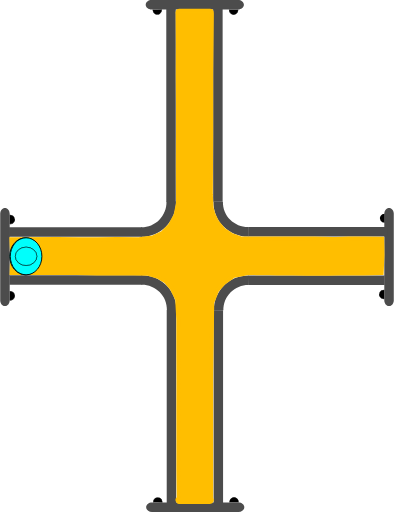
t = 0.00 s
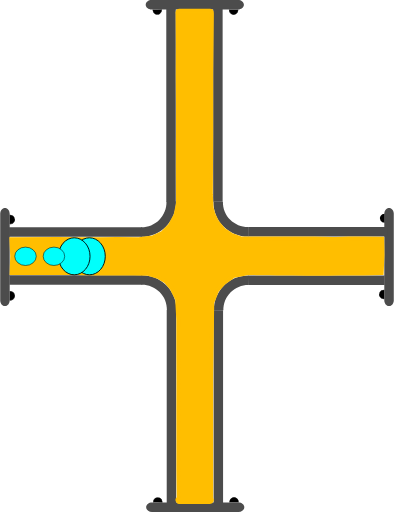
t = 0.75 s
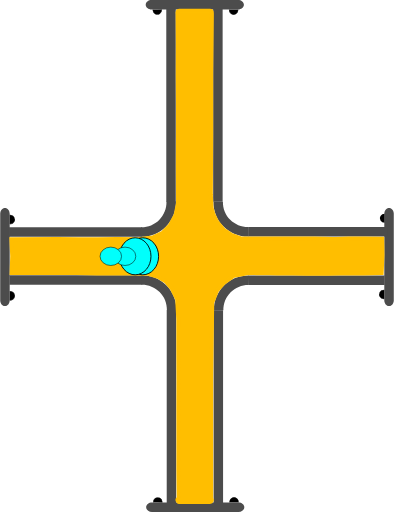
t = 1.38 s
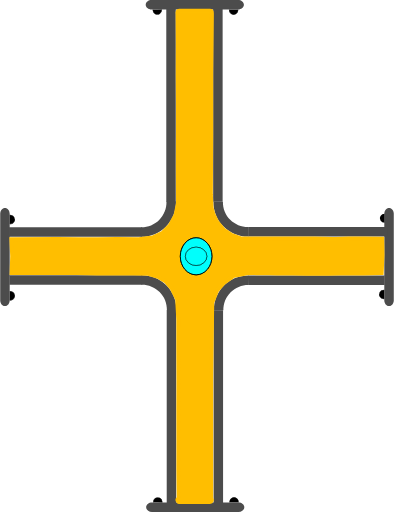
t = 2.00 s
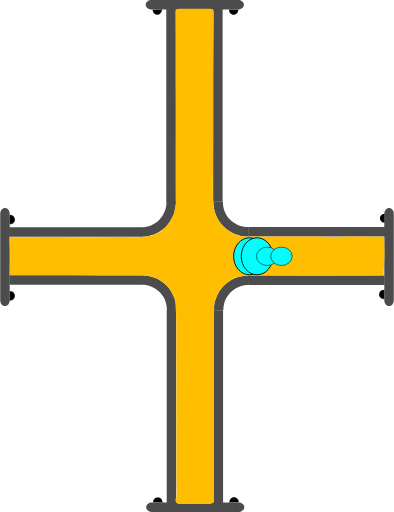
t = 2.63 s
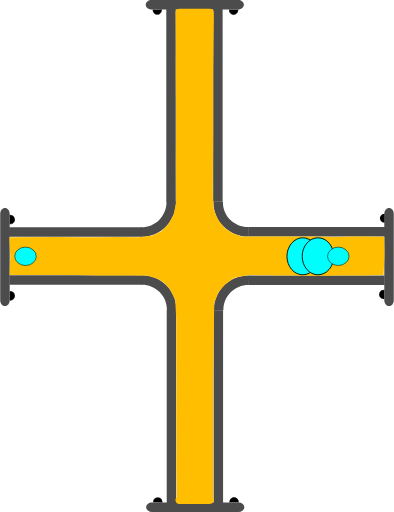
t = 3.25 s

The animated SVG that drew these frames (rendered in a browser with its animation timeline set to each time). Animation: 4 SMIL elements (animate=4); one cycle of 4.00 s, repeats indefinitely.

<?xml version="1.0" encoding="UTF-8" standalone="no"?>
<svg
   width="62.278221"
   height="81.021172"
   xml:lang="fr"
   viewBox="0 0 62.278221 81.021172"
   preserveAspectRatio="xMidYMid"
   version="1.1"
   id="svg1"
   sodipodi:docname="2d_tuyau_croix_anime_01_source.svg"
   inkscape:version="1.3 (0e150ed6c4, 2023-07-21)"
   xmlns:inkscape="http://www.inkscape.org/namespaces/inkscape"
   xmlns:sodipodi="http://sodipodi.sourceforge.net/DTD/sodipodi-0.dtd"
   xmlns="http://www.w3.org/2000/svg"
   xmlns:svg="http://www.w3.org/2000/svg"
   xmlns:rdf="http://www.w3.org/1999/02/22-rdf-syntax-ns#"
   xmlns:cc="http://creativecommons.org/ns#"
   xmlns:dc="http://purl.org/dc/elements/1.1/">
  <title
     id="title1">2d_tuyau_croix_81x62_repos</title>
  <defs
     id="defs1" />
  <sodipodi:namedview
     id="namedview1"
     pagecolor="#ffffff"
     bordercolor="#666666"
     borderopacity="1.0"
     inkscape:showpageshadow="2"
     inkscape:pageopacity="0.0"
     inkscape:pagecheckerboard="true"
     inkscape:deskcolor="#d1d1d1"
     inkscape:zoom="7.9995775"
     inkscape:cx="20.751096"
     inkscape:cy="35.564378"
     inkscape:window-width="1920"
     inkscape:window-height="1043"
     inkscape:window-x="0"
     inkscape:window-y="0"
     inkscape:window-maximized="1"
     inkscape:current-layer="svg1" />
  <!-- Intérieur du Tuyau en C8C8C8 -->
  <!-- Extérieur du Tuyau en NOIR -->
  <!-- Extérieur du Tuyau en NOIR -->
  <!-- Bulle 02 à l'Intérieur du Tuyau en VERT -->
  <!-- Petite Bulle 03 à l'Intérieur du Tuyau en ROUGE -->
  <!-- Petite Bulle 04 à l'Intérieur du Tuyau en JAUNE -->
  <!-- Bride du Tuyau et ses Boulons en GRIS -->
  <g
     id="path3"
     transform="rotate(90,-16.4,16.5)"
     style="display:inline">
    <path
       style="color:#000000;display:inline;fill:#000000;-inkscape-stroke:none;paint-order:stroke fill markers"
       d="m 2.3430357,-60.749104 a 0.71439695,0.77823663 0 0 1 -0.3581902,0.674596 0.71439695,0.77823663 0 0 1 -0.7153859,-0.0019 0.71439695,0.77823663 0 0 1 -0.35520956,-0.676463 l 0.71438866,0.0037 z"
       id="path13" />
  </g>
  <g
     id="path3-2"
     transform="rotate(90,-16.45,16.45)"
     style="display:inline">
    <path
       style="color:#000000;display:inline;fill:#000000;-inkscape-stroke:none;paint-order:stroke fill markers"
       d="m 12.958984,-60.785156 v 0.02734 c -0.0013,0.287088 0.137968,0.55203 0.367188,0.697265 0.229215,0.145244 0.514269,0.145984 0.744141,0.002 0.229867,-0.144039 0.371093,-0.40822 0.371093,-0.695312 v -0.02734 h -0.02734 -0.714844 z m 0.06641,0.05273 0.673828,0.0039 H 14.375 c -0.0099,0.257608 -0.127044,0.498504 -0.332031,0.626954 -0.213325,0.133662 -0.474767,0.132846 -0.6875,-0.002 -0.204437,-0.129532 -0.321353,-0.371234 -0.330078,-0.628906 z"
       id="path14" />
    <path
       style="color:#000000;display:inline;fill:#000000;-inkscape-stroke:none;paint-order:stroke fill markers"
       d="m 14.414348,-60.75457 a 0.71439695,0.77823663 0 0 1 -0.35819,0.674595 0.71439695,0.77823663 0 0 1 -0.715386,-0.0019 0.71439695,0.77823663 0 0 1 -0.35521,-0.676463 l 0.714389,0.0037 z"
       id="path15" />
  </g>
  <path
     id="use3"
     style="display:inline;fill:#4c4c4c;stroke-width:0.220896;stroke-linejoin:round;paint-order:stroke fill markers"
     d="m 22.467777,43.544161 v 1.499961 H 1.4692211 v -1.499961 z" />
  <path
     id="use4"
     style="display:inline;fill:#4c4c4c;stroke-width:0.172615;stroke-linejoin:round;paint-order:stroke fill markers"
     d="m 61.528219,48.438 c -0.415499,0 -0.749999,-0.413004 -0.749999,-0.926019 v -13.68596 c 0,-0.513015 0.3345,-0.926019 0.749999,-0.926019 0.415501,0 0.750001,0.413004 0.750001,0.926019 v 13.68596 c 0,0.513015 -0.3345,0.926019 -0.750001,0.926019 z" />
  <path
     id="rect1-5-2-6"
     style="display:inline;fill:#4c4c4c;stroke-width:0.266497;stroke-linejoin:round;paint-order:stroke fill markers"
     d="M 27.847609,79.61064 H 26.347648 V 49.047156 h 1.499961 z" />
  <path
     id="use2-3"
     style="display:inline;fill:#4c4c4c;stroke-width:0.266367;stroke-linejoin:round;paint-order:stroke fill markers"
     d="M 35.264961,79.61064 H 33.765 V 49.077031 h 1.499961 z" />
  <path
     style="color:#000000;display:inline;fill:#4c4c4c;-inkscape-stroke:none;paint-order:stroke fill markers"
     d="m 27.876953,49.116797 c 0.03357,-1.485353 -0.542652,-2.92001 -1.59375,-3.970703 -1.051098,-1.050694 -2.486361,-1.628228 -3.972656,-1.595703 l 0.0332,1.5 c 1.078089,-0.02359 2.116882,0.394519 2.878906,1.15625 0.762024,0.761731 1.17862,1.800659 1.154297,2.876953 z"
     id="path10" />
  <path
     id="use3-7"
     style="display:inline;fill:#4c4c4c;stroke-width:0.223568;stroke-linejoin:round;paint-order:stroke fill markers"
     d="m 39.313976,43.584818 v 1.499961 h 21.509645 v -1.499961 z" />
  <path
     style="color:#000000;display:inline;fill:#4c4c4c;-inkscape-stroke:none;paint-order:stroke fill markers"
     d="m 33.810547,49.146094 c -0.03357,-1.485353 0.542652,-2.92001 1.59375,-3.970703 1.051098,-1.050694 2.486361,-1.626275 3.972656,-1.59375 l -0.0332,1.5 c -1.078089,-0.02359 -2.116882,0.392566 -2.878906,1.154297 -0.762025,0.76173 -1.17862,1.800659 -1.154297,2.876953 z"
     id="path10-6" />
  <g
     id="path3-1"
     transform="rotate(-90,16.45,16.45)"
     style="display:inline">
    <path
       style="color:#000000;fill:#000000;-inkscape-stroke:none;paint-order:stroke fill markers"
       d="m -14.650391,1.4980469 v 0.027344 c -0.0013,0.2870886 0.137968,0.5539835 0.367188,0.6992188 0.22922,0.1452342 0.514274,0.1459931 0.74414,0.00195 0.229868,-0.1440391 0.371094,-0.4101737 0.371094,-0.6972656 v -0.027344 h -0.02734 -0.714843 z m 0.06641,0.052734 0.673828,0.00391 h 0.675781 c -0.0099,0.2576078 -0.127043,0.4985039 -0.332031,0.6269531 -0.21332,0.1336711 -0.474763,0.1328375 -0.6875,-0.00195 -0.204437,-0.1295327 -0.321353,-0.371235 -0.330078,-0.6289063 z"
       id="path20" />
    <path
       style="color:#000000;fill:#000000;-inkscape-stroke:none;paint-order:stroke fill markers"
       d="m -13.194967,1.5291173 a 0.71439695,0.77823663 0 0 1 -0.35819,0.6745953 0.71439695,0.77823663 0 0 1 -0.715386,-0.00187 0.71439695,0.77823663 0 0 1 -0.355209,-0.676463 l 0.714388,0.00374 z"
       id="path21" />
  </g>
  <g
     id="path3-2-9"
     transform="rotate(-90,16.45,16.45)"
     style="display:inline">
    <path
       style="color:#000000;fill:#000000;-inkscape-stroke:none;paint-order:stroke fill markers"
       d="m -2.578125,1.4941406 v 0.025391 c -0.00127,0.2870887 0.1379676,0.5539836 0.3671875,0.6992188 0.2292199,0.1452352 0.5123202,0.1459921 0.7421875,0.00195 0.2298673,-0.144039 0.3710938,-0.4101737 0.3710938,-0.6972656 v -0.025391 h -0.025391 -0.7148437 z m 0.066406,0.052734 0.6738282,0.00391 h 0.6738281 C -1.1744957,1.8076542 -1.2916047,2.047648 -1.4960939,2.1757847 -1.709414,2.3094548 -1.970857,2.308623 -2.183594,2.1738347 -2.3875219,2.044618 -2.5024167,1.8037939 -2.511719,1.5468746 Z"
       id="path22" />
    <path
       style="color:#000000;fill:#000000;-inkscape-stroke:none;paint-order:stroke fill markers"
       d="M -1.1236539,1.5236509 A 0.71439695,0.77823663 0 0 1 -1.4818441,2.1982462 0.71439695,0.77823663 0 0 1 -2.19723,2.1963732 0.71439695,0.77823663 0 0 1 -2.5524395,1.5199102 l 0.7143887,0.00374 z"
       id="path23" />
  </g>
  <path
     id="use4-4"
     style="display:inline;fill:#4c4c4c;stroke-width:0.172615;stroke-linejoin:round;paint-order:stroke fill markers"
     d="M 0.74999995,32.9 C 1.1655,32.9 1.5000001,33.313005 1.5000001,33.826019 v 13.68596 c 0,0.513015 -0.3345001,0.926019 -0.75000015,0.926019 C 0.33450001,48.437998 0,48.024994 0,47.511979 V 33.826019 C 0,33.313005 0.33450001,32.9 0.74999995,32.9 Z" />
  <g
     id="path3-10"
     transform="rotate(180,-1.612016e-8,16.45)"
     style="display:inline">
    <path
       style="color:#000000;fill:#000000;-inkscape-stroke:none;paint-order:stroke fill markers"
       d="m -37.742187,-46.623047 v 0.02734 c -0.0013,0.287088 0.137967,0.553983 0.367187,0.699219 0.229215,0.145243 0.514269,0.145983 0.744141,0.002 0.229867,-0.144039 0.36914,-0.410174 0.36914,-0.697266 v -0.02734 h -0.02539 -0.714844 z m 0.06641,0.05273 0.673828,0.0039 h 0.673828 c -0.0099,0.257607 -0.127044,0.498504 -0.332031,0.626953 -0.213325,0.133662 -0.472814,0.132846 -0.685547,-0.002 -0.204437,-0.129533 -0.321353,-0.371235 -0.330078,-0.628906 z"
       id="path28" />
    <path
       style="color:#000000;fill:#000000;-inkscape-stroke:none;paint-order:stroke fill markers"
       d="m -36.287152,-46.592056 a 0.71439695,0.77823663 0 0 1 -0.35819,0.674595 0.71439695,0.77823663 0 0 1 -0.715386,-0.0019 0.71439695,0.77823663 0 0 1 -0.355209,-0.676463 l 0.714388,0.0037 z"
       id="path29" />
  </g>
  <g
     id="path3-2-6"
     transform="rotate(180,-1.612016e-8,16.45)"
     style="display:inline">
    <path
       style="color:#000000;display:inline;fill:#000000;-inkscape-stroke:none;paint-order:stroke fill markers"
       d="m -25.669922,-46.626953 -0.002,0.02539 c -0.0013,0.287088 0.139921,0.553983 0.369141,0.699218 0.229215,0.145244 0.512315,0.145984 0.742187,0.002 0.229868,-0.144039 0.371094,-0.410173 0.371094,-0.697265 V -46.623 h -0.02734 -0.71289 z m 0.06445,0.05273 0.675782,0.0039 h 0.673828 c -0.01043,0.256869 -0.127542,0.496863 -0.332032,0.625 -0.213324,0.133662 -0.474767,0.132846 -0.6875,-0.002 -0.203939,-0.129217 -0.320788,-0.370017 -0.330078,-0.626953 z"
       id="path30" />
    <path
       style="color:#000000;display:inline;fill:#000000;-inkscape-stroke:none;paint-order:stroke fill markers"
       d="m -24.215844,-46.597523 a 0.71439695,0.77823663 0 0 1 -0.35819,0.674596 0.71439695,0.77823663 0 0 1 -0.715386,-0.0019 0.71439695,0.77823663 0 0 1 -0.355209,-0.676463 l 0.714388,0.0037 z"
       id="path31" />
  </g>
  <path
     id="use4-3"
     style="display:inline;fill:#4c4c4c;stroke-width:0.172615;stroke-linejoin:round;paint-order:stroke fill markers"
     d="m 23.09219,80.271171 c 0,-0.415501 0.413004,-0.75 0.926019,-0.75 h 13.68596 c 0.513014,0 0.926019,0.334499 0.926019,0.75 0,0.4155 -0.413005,0.749999 -0.926019,0.749999 h -13.68596 c -0.513015,0 -0.926019,-0.334499 -0.926019,-0.749999 z" />
  <path
     id="use3-2"
     style="display:inline;fill:#4c4c4c;stroke-width:0.220896;stroke-linejoin:round;paint-order:stroke fill markers"
     d="M 22.398556,37.477009 V 35.977048 H 1.4 v 1.499961 z" />
  <path
     id="rect1-5-2-6-7"
     style="display:inline;fill:#4c4c4c;stroke-width:0.266497;stroke-linejoin:round;paint-order:stroke fill markers"
     d="m 27.778388,1.41053 h -1.499961 v 30.563484 h 1.499961 z" />
  <path
     id="use2-3-0"
     style="display:inline;fill:#4c4c4c;stroke-width:0.266367;stroke-linejoin:round;paint-order:stroke fill markers"
     d="M 35.19574,1.41053 H 33.695779 V 31.944139 H 35.19574 Z" />
  <path
     style="color:#000000;display:inline;fill:#4c4c4c;-inkscape-stroke:none;paint-order:stroke fill markers"
     d="m 27.807732,31.904373 c 0.03357,1.485353 -0.542652,2.92001 -1.59375,3.970703 -1.051098,1.050694 -2.486361,1.628228 -3.972656,1.595703 l 0.0332,-1.5 c 1.078089,0.02359 2.116882,-0.394519 2.878906,-1.15625 0.762024,-0.761731 1.17862,-1.800659 1.154297,-2.876953 z"
     id="path10-9" />
  <path
     id="use3-7-3"
     style="display:inline;fill:#4c4c4c;stroke-width:0.226475;stroke-linejoin:round;paint-order:stroke fill markers"
     d="m 39.244755,37.436352 v -1.499961 h 22.072571 v 1.499961 z" />
  <path
     style="color:#000000;display:inline;fill:#4c4c4c;-inkscape-stroke:none;paint-order:stroke fill markers"
     d="m 33.741326,31.875076 c -0.03357,1.485353 0.542652,2.92001 1.59375,3.970703 1.051098,1.050694 2.486361,1.626275 3.972656,1.59375 l -0.0332,-1.5 c -1.078089,0.02359 -2.116882,-0.392566 -2.878906,-1.154297 -0.762025,-0.76173 -1.17862,-1.800659 -1.154297,-2.876953 z"
     id="path10-6-6" />
  <g
     id="path3-10-6"
     transform="matrix(-1,0,0,1,-0.0692211,48.121171)"
     style="display:inline">
    <path
       style="color:#000000;fill:#000000;-inkscape-stroke:none;paint-order:stroke fill markers"
       d="m -37.742187,-46.623047 v 0.02734 c -0.0013,0.287088 0.137967,0.553983 0.367187,0.699219 0.229215,0.145243 0.514269,0.145983 0.744141,0.002 0.229867,-0.144039 0.36914,-0.410174 0.36914,-0.697266 v -0.02734 h -0.02539 -0.714844 z m 0.06641,0.05273 0.673828,0.0039 h 0.673828 c -0.0099,0.257607 -0.127044,0.498504 -0.332031,0.626953 -0.213325,0.133662 -0.472814,0.132846 -0.685547,-0.002 -0.204437,-0.129533 -0.321353,-0.371235 -0.330078,-0.628906 z"
       id="path28-1" />
    <path
       style="color:#000000;fill:#000000;-inkscape-stroke:none;paint-order:stroke fill markers"
       d="m -36.287152,-46.592056 a 0.71439695,0.77823663 0 0 1 -0.35819,0.674595 0.71439695,0.77823663 0 0 1 -0.715386,-0.0019 0.71439695,0.77823663 0 0 1 -0.355209,-0.676463 l 0.714388,0.0037 z"
       id="path29-8" />
  </g>
  <g
     id="path3-2-6-7"
     transform="matrix(-1,0,0,1,-0.0692211,48.121171)"
     style="display:inline">
    <path
       style="color:#000000;display:inline;fill:#000000;-inkscape-stroke:none;paint-order:stroke fill markers"
       d="m -25.669922,-46.626953 -0.002,0.02539 c -0.0013,0.287088 0.139921,0.553983 0.369141,0.699218 0.229215,0.145244 0.512315,0.145984 0.742187,0.002 0.229868,-0.144039 0.371094,-0.410173 0.371094,-0.697265 V -46.623 h -0.02734 -0.71289 z m 0.06445,0.05273 0.675782,0.0039 h 0.673828 c -0.01043,0.256869 -0.127542,0.496863 -0.332032,0.625 -0.213324,0.133662 -0.474767,0.132846 -0.6875,-0.002 -0.203939,-0.129217 -0.320788,-0.370017 -0.330078,-0.626953 z"
       id="path30-9" />
    <path
       style="color:#000000;display:inline;fill:#000000;-inkscape-stroke:none;paint-order:stroke fill markers"
       d="m -24.215844,-46.597523 a 0.71439695,0.77823663 0 0 1 -0.35819,0.674596 0.71439695,0.77823663 0 0 1 -0.715386,-0.0019 0.71439695,0.77823663 0 0 1 -0.355209,-0.676463 l 0.714388,0.0037 z"
       id="path31-2" />
  </g>
  <path
     id="use4-3-0"
     style="display:inline;fill:#4c4c4c;stroke-width:0.172615;stroke-linejoin:round;paint-order:stroke fill markers"
     d="m 23.022969,0.749999 c 0,0.415501 0.413004,0.75 0.926019,0.75 h 13.68596 c 0.513014,0 0.926019,-0.334499 0.926019,-0.75 C 38.560967,0.334499 38.147962,0 37.634948,0 h -13.68596 c -0.513015,0 -0.926019,0.334499 -0.926019,0.749999 z" />
  <path
     id="rect1"
     style="display:inline;fill:#ffbe00;stroke:#ffbe00;stroke-width:1.23484;paint-order:stroke fill markers"
     d="m 28.353798,2.0118601 h 4.832054 c 0.0072,0 -0.01965,2.1343011 -0.02012,2.1773585 l -0.08089,7.3967744 v 9.620685 l -0.05521,9.593115 0.115066,2.128149 0.340481,1.188188 0.583077,1.181528 1.096899,1.3062 1.285523,0.838179 1.530607,0.55939 1.698111,0.03062 3.438469,0.01673 4.958186,0.0076 1.493511,-0.02462 1.905215,0.0488 1.446145,0.02478 2.23882,-0.05473 2.27703,0.0073 2.715912,0.02485 0.03785,2.234371 -0.120684,2.580964 -2.541909,0.06908 -1.735928,-0.01887 -2.044278,0.03873 -1.893025,0.04368 -1.811234,-0.04532 -1.654625,0.02526 -2.205725,-0.02162 -2.375198,-0.0071 -2.606518,-0.07981 -2.22808,0.05255 -2.20429,0.449046 -1.542742,1.10445 -1.194608,1.346307 -0.78492,1.998259 -0.03001,2.196164 -0.13192,9.640509 v 9.620685 9.620685 c 0,0.04306 0.108159,0.202008 0.101009,0.202008 h -4.832054 c -0.0072,0 0.196646,0.03364 0.196646,-0.0094 l -0.05698,-4.640252 0.0059,-4.825877 -0.01089,-4.763316 0.01653,-4.919662 -0.02635,-4.899276 0.0024,-4.570322 -0.186854,-3.239493 -0.922838,-1.842863 -0.988956,-1.114884 -1.16575,-0.728419 -1.693086,-0.541246 -4.787236,-0.103871 -3.36141,0.05361 -3.323109,-0.09523 -3.264634,0.01891 -6.6708426,-0.0036 0.0831,-2.383601 -0.1146645,-2.36182 7.0547359,-0.03406 3.2444152,0.04335 2.990999,0.0057 3.110786,-0.05294 3.464291,0.02416 2.20661,-0.25886 1.695718,-0.789798 1.257177,-1.26876 0.913852,-1.660806 0.411978,-1.974891 -0.02335,-5.739818 0.01567,-5.105086 -1.68e-4,-4.838983 -0.03491,-4.640259 0.0141,-4.9028825 -0.0371,-4.7539211 c -3.36e-4,-0.043059 -0.02298,-0.202457 -0.01582,-0.2024573 z"
     sodipodi:nodetypes="csscccccccccccccccccccccccccccccccccccccsssscccccccccccccccccccccccccccccccccsc" />
  <!-- Grosse Bulle 01 à l'Intérieur du Tuyau en BLEU -->
  <ellipse
     cx="4.1109467"
     cy="40.558186"
     rx="2.5000694"
     ry="2.9286528"
     fill="#00fffc"
     stroke="#000000"
     id="ellipse1"
     style="stroke-width:0.142861">
    <animate
       attributeName="cx"
       begin="0s"
       from="4"
       to="58"
       dur="4s"
       repeatCount="indefinite" />
  </ellipse>
  <!-- Grosse Bulle 02 à l'Intérieur du Tuyau en VERT -->
  <ellipse
     cx="4.0959539"
     cy="40.558186"
     rx="2.5000694"
     ry="2.9286528"
     fill="#00fffc"
     stroke="#000000"
     id="ellipse2"
     style="stroke-width:0.142861">
    <animate
       attributeName="cx"
       begin="0.25s"
       from="4"
       to="58"
       dur="3.5"
       repeatCount="indefinite" />
  </ellipse>
  <!-- Petite Bulle 03 à l'Intérieur du Tuyau en JAUNE -->
  <ellipse
     cx="4.0959539"
     cy="40.558186"
     rx="1.7031308"
     ry="1.453892"
     fill="#00fffc"
     stroke="#000000"
     id="ellipse3"
     style="display:inline;stroke-width:0.0830797">
    <animate
       attributeName="cx"
       begin="0.5s"
       from="4"
       to="58"
       dur="3s"
       repeatCount="indefinite" />
  </ellipse>
  <!-- Petite Bulle 04 à l'Intérieur du Tuyau en ROUGE -->
  <ellipse
     cx="4.0959539"
     cy="40.558186"
     rx="1.7031308"
     ry="1.453892"
     fill="#00fffc"
     stroke="#000000"
     id="ellipse4"
     style="display:inline;stroke-width:0.0830797">
    <animate
       attributeName="cx"
       begin="0.75s"
       from="4"
       to="58"
       dur="2.5s"
       repeatCount="indefinite" />
  </ellipse>
  <metadata
     id="metadata1">
    <rdf:RDF>
      <cc:Work
         rdf:about="">
        <dc:title>2d_tuyau_croix_81x62_repos</dc:title>
        <dc:date>30_09_2023</dc:date>
        <dc:creator>
          <cc:Agent>
            <dc:title>bruno lefevre</dc:title>
          </cc:Agent>
        </dc:creator>
        <dc:publisher>
          <cc:Agent>
            <dc:title>abls-habitat</dc:title>
          </cc:Agent>
        </dc:publisher>
      </cc:Work>
    </rdf:RDF>
  </metadata>
</svg>
